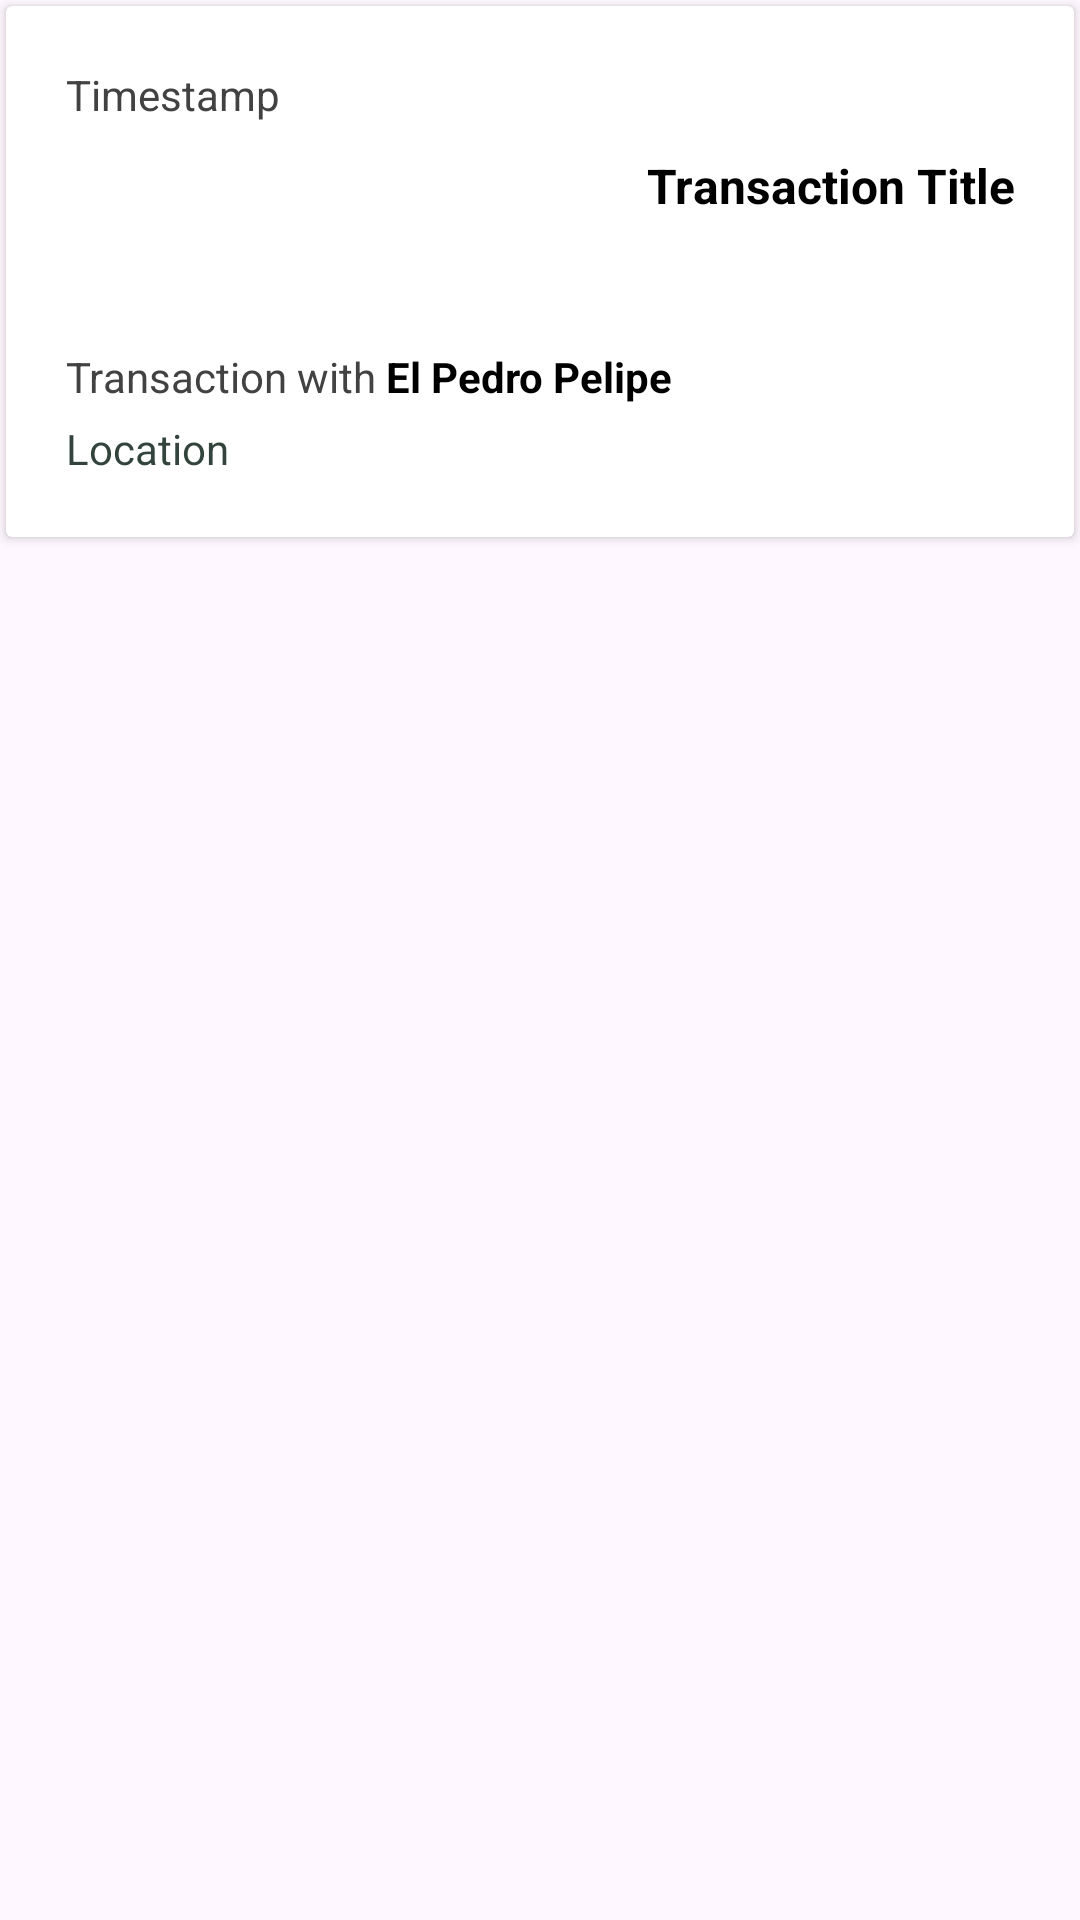

Here is an Android app screen rendered from its layout file. Give the layout XML and the strings, colors and styles it references.
<!-- AndroidManifest.xml: application theme Theme.Transactia -->
<!-- res/layout/transaction_row.xml -->
<?xml version="1.0" encoding="utf-8"?>
<LinearLayout xmlns:android="http://schemas.android.com/apk/res/android"
    xmlns:app="http://schemas.android.com/apk/res-auto"
    xmlns:tools="http://schemas.android.com/tools"
    android:layout_width="match_parent"
    android:layout_height="wrap_content"
    android:layout_margin="5dp"
    android:orientation="vertical">

    <androidx.cardview.widget.CardView
        android:id="@+id/cardView"
        app:cardBackgroundColor="@color/extrawhite"
        android:layout_width="match_parent"
        android:layout_height="wrap_content"
        android:layout_marginTop="2dp"
        android:layout_marginBottom="2dp"
        android:layout_marginStart="2dp"
        android:layout_marginEnd="2dp">

        <androidx.constraintlayout.widget.ConstraintLayout
            android:layout_width="match_parent"
            android:layout_height="wrap_content"
            android:paddingHorizontal="10dp"
            android:paddingVertical="10dp">

            <androidx.constraintlayout.widget.ConstraintLayout
                android:id="@+id/usercl"
                android:layout_width="match_parent"
                android:layout_height="wrap_content"
                android:paddingHorizontal="10dp"
                android:paddingVertical="10dp"
                app:layout_constraintTop_toTopOf="parent"
                app:layout_constraintStart_toStartOf="parent">

                <TextView
                    android:id="@+id/titletx"
                    android:layout_width="wrap_content"
                    android:layout_height="wrap_content"
                    android:text="Timestamp"
                    android:textColor="@color/grey"
                    app:layout_constraintStart_toStartOf="parent"
                    app:layout_constraintTop_toTopOf="parent"
                    app:layout_constraintWidth_percent="0.50" />

                <ImageView
                    android:id="@+id/itempic"
                    android:layout_width="45dp"
                    android:layout_height="45dp"
                    android:layout_marginTop="10dp"
                    android:background="@drawable/circle_shape"
                    android:clipToOutline="true"
                    android:scaleType="centerCrop"
                    android:src="@drawable/pfpdef"
                    app:layout_constraintStart_toStartOf="parent"
                    app:layout_constraintTop_toBottomOf="@+id/titletx" />

                <ImageView
                    android:id="@+id/profile2"
                    android:layout_width="45dp"
                    android:layout_height="45dp"
                    android:layout_marginStart="23dp"
                    android:background="@drawable/circle_shape"
                    android:clipToOutline="true"
                    android:scaleType="centerCrop"
                    android:src="@drawable/pfpdef"
                    app:layout_constraintStart_toStartOf="@+id/itempic"
                    app:layout_constraintBottom_toBottomOf="@+id/itempic" />

                <TextView
                    android:id="@+id/transactionname"
                    android:layout_width="0dp"
                    android:layout_height="0dp"
                    android:layout_marginStart="10dp"
                    android:text="Transaction Title"
                    android:textAlignment="textEnd"
                    android:textColor="@color/black"
                    android:textSize="@dimen/text_size_medium"
                    android:textStyle="bold"
                    app:layout_constraintBottom_toBottomOf="@+id/itempic"
                    app:layout_constraintEnd_toEndOf="parent"
                    app:layout_constraintStart_toEndOf="@+id/profile2"
                    app:layout_constraintTop_toTopOf="@+id/itempic"
                    app:layout_constraintVertical_bias="0.0" />


            </androidx.constraintlayout.widget.ConstraintLayout>


            <androidx.constraintlayout.widget.ConstraintLayout
                android:id="@+id/listingcl"
                android:layout_width="match_parent"
                android:layout_height="wrap_content"
                android:paddingHorizontal="10dp"
                android:paddingVertical="10dp"
                app:layout_constraintTop_toBottomOf="@+id/usercl"
                app:layout_constraintStart_toStartOf="parent">

                <TextView
                    android:id="@+id/timestamptx"
                    android:layout_width="wrap_content"
                    android:layout_height="wrap_content"
                    android:text="Transaction with "
                    android:textColor="@color/grey"
                    android:textSize="@dimen/text_size_small"
                    app:layout_constraintStart_toStartOf="parent"
                    app:layout_constraintTop_toTopOf="parent" />

                <TextView
                    android:id="@+id/UserName"
                    android:layout_width="wrap_content"
                    android:layout_height="wrap_content"
                    android:layout_marginStart="0dp"
                    android:text="El Pedro Pelipe"
                    android:textColor="@color/black"
                    android:textStyle="bold"
                    android:textSize="@dimen/text_size_small"
                    app:layout_constraintStart_toEndOf="@+id/timestamptx"
                    app:layout_constraintTop_toTopOf="@+id/timestamptx" />
                <TextView
                    android:id="@+id/UserLoc"
                    android:layout_width="0dp"
                    android:layout_height="wrap_content"
                    android:layout_marginTop="5dp"
                    android:layout_marginEnd="5dp"
                    android:text="Location"
                    android:textColor="@color/maincolor"
                    android:inputType="textMultiLine"
                    app:layout_constraintEnd_toEndOf="parent"
                    android:textSize="@dimen/text_size_small"
                    app:layout_constraintStart_toStartOf="@+id/timestamptx"
                    app:layout_constraintTop_toBottomOf="@+id/timestamptx" />


            </androidx.constraintlayout.widget.ConstraintLayout>
        </androidx.constraintlayout.widget.ConstraintLayout>
    </androidx.cardview.widget.CardView>
</LinearLayout>
<!-- resources referenced by this layout -->
<resources>
  <color name="black">#FF000000</color>
  <color name="extrawhite">#FFFFFF</color>
  <color name="grey">#424242</color>
  <color name="maincolor">#33443C</color>
  <dimen name="text_size_medium">16sp</dimen>
  <dimen name="text_size_small">14sp</dimen>
  <!-- drawable circle_shape (drawable) -->
  <?xml version="1.0" encoding="utf-8"?>
  <shape xmlns:android="http://schemas.android.com/apk/res/android"
      android:shape="oval">
      <solid android:color="@android:color/white" /> 
      <size
          android:width="120dp"
          android:height="120dp" /> 
      <corners android:radius="50dp" /> 
  </shape>
  <style name="Theme.Transactia" parent="Base.Theme.Transactia" />
  <style name="Base.Theme.Transactia" parent="Theme.Material3.DayNight.NoActionBar">
  
      </style>
</resources>
